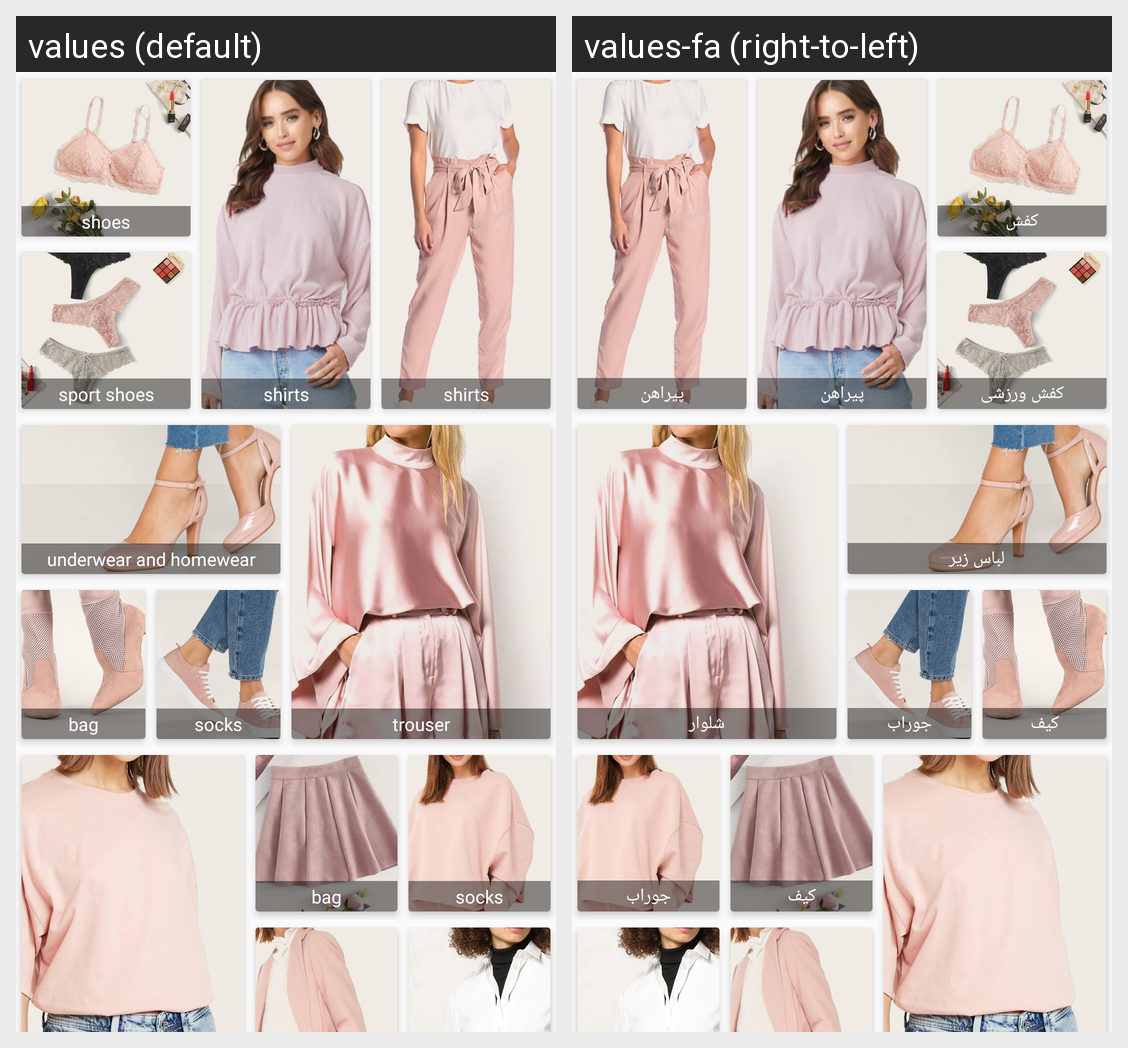

For this localized Android screen grid, give each drawn string resource with its value in every locale shown.
Android screen res/layout/fragment_women.xml rendered under 2 locales, left to right: values (default), values-fa (right-to-left). Device: Nexus 5 (rendered at 1080×1920; each locale shown at half size, 540×960, under a caption strip naming it); theme AppTheme.
Strings drawn on this screen, with the default value and each locale's value (text and hints the layout hard-codes, and strings that could not be matched under every locale, appear in the picture but are not listed):

shoes
  values: shoes
  values-fa: کفش

sportshoes
  values: sport shoes
  values-fa: کفش ورزشی

shirts
  values: shirts
  values-fa: پیراهن

underwear
  values: underwear and homewear
  values-fa: لباس زیر

bag
  values: bag
  values-fa: کیف

socks
  values: socks
  values-fa: جوراب

trouser
  values: trouser
  values-fa: شلوار
